Run: headless pygame with SDL's dummy video driver; simulated clock (each Clock.tick advances the game by its frame time, no real sleeping); random seed 0; keys injected as events and as key.get_pressed() state; no mouse input.
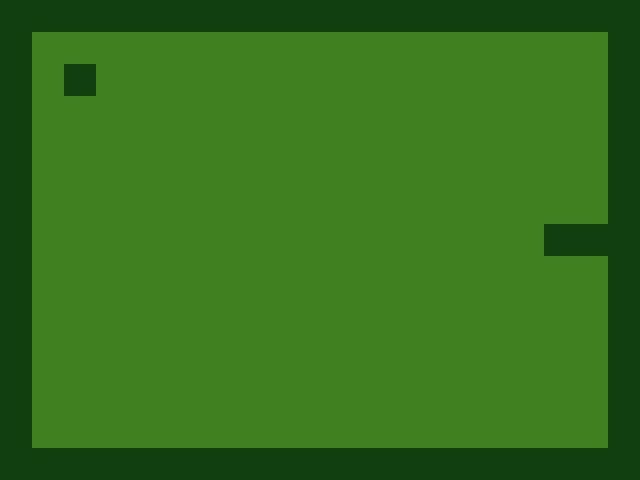
Frame 1 of 1 · flips 1–60 · no input (game ended)

The pygame program that drew these frames:

from functools import partial

import pygame

pygame.init()
SCREEN_WIDTH = 640
SCREEN_HEIGHT = 480
screen = pygame.display.set_mode((SCREEN_WIDTH, SCREEN_HEIGHT))

BACKGROUND = (64, 128, 32)
FOREGROUND = (16, 64, 16)


clock = pygame.time.Clock()
MAX_FPS = 3
running = True

border_top = pygame.Rect((0, 0), (608, 32))
border_right = pygame.Rect((608, 0), (32, 448))
border_bottom = pygame.Rect((32, 448), (608, 32))
border_left = pygame.Rect((0, 32), (32, 448))

border_list = [border_top, border_right, border_bottom, border_left]

snake_head_x, snake_head_y = (
    320,
    224,
)
snake_head = pygame.Rect((snake_head_x, snake_head_y), (32, 32))

apple_x, apple_y = (
    64,
    64,
)
apple = pygame.Rect((apple_x, apple_y), (32, 32))


def move(increment_x, increment_y):
    return snake_head.move(increment_x, increment_y)


movement_keys = {
    "up": partial(move, 0, -32),
    "down": partial(move, 0, 32),
    "left": partial(move, -32, 0),
    "right": partial(move, 32, 0),
}


def is_opposite_direction(direction, new_direction):
    if (
        (direction == "up" and new_direction == "down")
        or (direction == "down" and new_direction == "up")
        or (direction == "left" and new_direction == "right")
        or (direction == "right" and new_direction == "left")
    ):
        return True


def draw_border(screen, FOREGROUND, border_list):
    for border in border_list:
        pygame.draw.rect(screen, FOREGROUND, border)


def border_collision(snake_head, border_list):
    for border in border_list:
        if snake_head.colliderect(border):
            return True


def apple_collision(snake_head, apple):
    if snake_head.colliderect(apple):
        return 1
    else:
        return 0


def calculate_snake_positions(snake_positions, snake_length, snake_head):
    if len(snake_positions) == snake_length:
        snake_positions.pop(0)
    snake_positions.append((snake_head[0], snake_head[1]))


def render_snake(snake_positions, screen, FOREGROUND):
    for i in snake_positions:
        snake_cell = pygame.Rect((i), (32, 32))
        pygame.draw.rect(screen, FOREGROUND, snake_cell)


direction = "right"
new_direction = ""
snake_length = 3
snake_positions = []

while running:
    screen.fill(BACKGROUND)

    draw_border(screen, FOREGROUND, border_list)

    pygame.draw.rect(screen, FOREGROUND, apple)

    for event in pygame.event.get():
        if event.type != pygame.KEYDOWN:
            continue
        if event.key == pygame.K_ESCAPE:
            running = False
        key_name = pygame.key.name(event.key)
        if key_name in movement_keys:
            new_direction = key_name
        if not is_opposite_direction(direction, new_direction):
            direction = new_direction
    snake_head = movement_keys[direction]()

    if border_collision(snake_head, border_list):
        running = False

    snake_length += apple_collision(snake_head, apple)

    calculate_snake_positions(snake_positions, snake_length, snake_head)

    render_snake(snake_positions, screen, FOREGROUND)

    pygame.display.flip()
    clock.tick(MAX_FPS)


pygame.quit()
